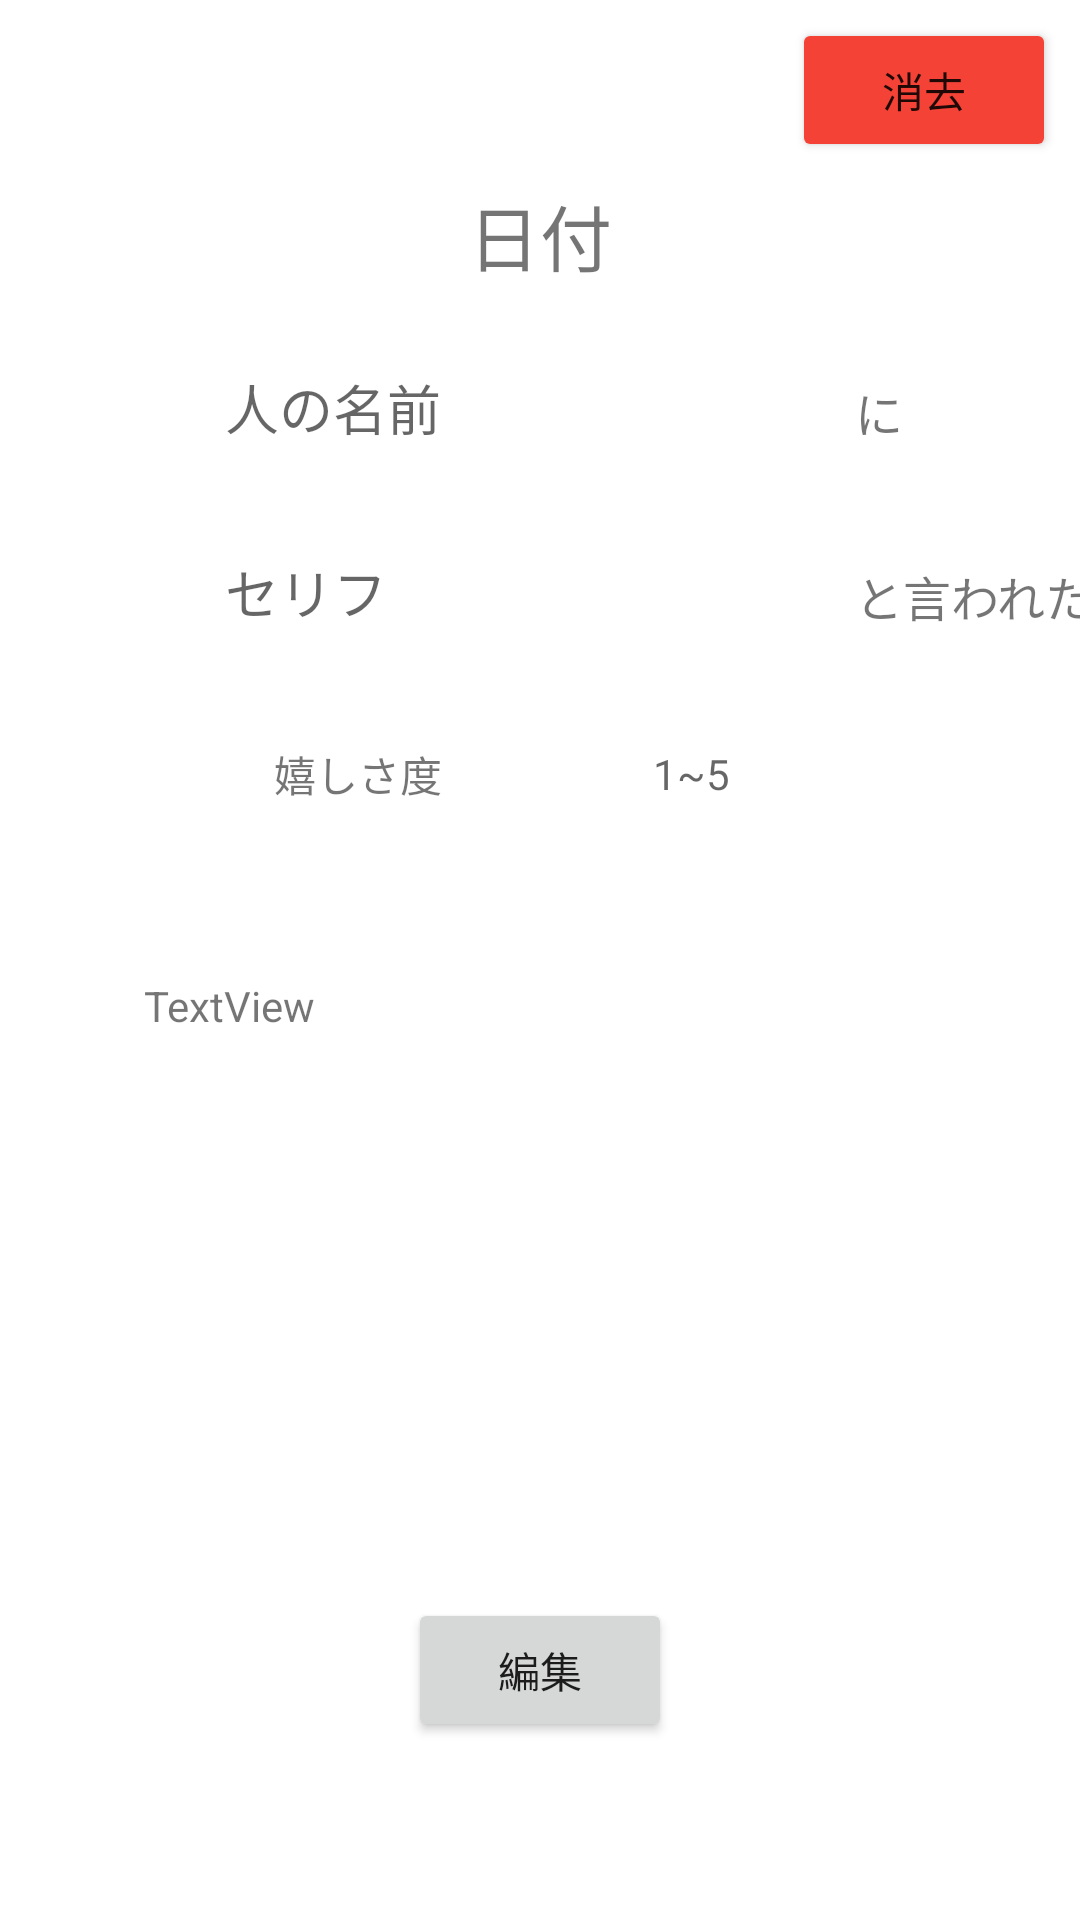

The Android layout XML behind this screen, and the referenced resources:
<!-- AndroidManifest.xml: application theme Theme.FeelingRecorder -->
<!-- res/layout/activity_detail.xml -->
<?xml version="1.0" encoding="utf-8"?>
<androidx.constraintlayout.widget.ConstraintLayout
        xmlns:android="http://schemas.android.com/apk/res/android"
        xmlns:tools="http://schemas.android.com/tools"
        xmlns:app="http://schemas.android.com/apk/res-auto"
        android:layout_width="match_parent"
        android:layout_height="match_parent"
        tools:context=".DetailActivity">
    <Button
            android:text="消去"
            android:layout_width="wrap_content"
            android:layout_height="wrap_content" android:id="@+id/deleteButton"
            android:layout_marginEnd="8dp" app:layout_constraintEnd_toEndOf="parent"
            app:layout_constraintTop_toTopOf="parent"
            app:layout_constraintBottom_toBottomOf="parent" app:layout_constraintVertical_bias="0.01"
            android:backgroundTint="#F44336"/>
    <TextView
            android:layout_width="wrap_content"
            android:layout_height="wrap_content"
            android:inputType="text"
            android:ems="10"
            android:id="@+id/eventTextDetail"
            android:hint="セリフ" app:layout_constraintStart_toStartOf="parent"
            app:layout_constraintEnd_toEndOf="parent"
            app:layout_constraintHorizontal_bias="0.5" app:layout_constraintBottom_toBottomOf="parent"
            app:layout_constraintTop_toTopOf="parent" app:layout_constraintVertical_bias="0.3" android:textSize="18sp"/>

    <TextView
            android:layout_width="wrap_content"
            android:layout_height="wrap_content"
            android:inputType="number"
            android:ems="3"
            android:id="@+id/barometerTextDetail"
            app:layout_constraintStart_toStartOf="parent"
            app:layout_constraintEnd_toEndOf="parent"
            app:layout_constraintTop_toTopOf="parent" app:layout_constraintBottom_toBottomOf="parent"
            android:hint="1~5" app:layout_constraintHorizontal_bias="0.7" app:layout_constraintVertical_bias="0.4"/>
    <TextView
            android:text="嬉しさ度"
            android:layout_width="wrap_content"
            android:layout_height="wrap_content" android:id="@+id/barometerTextViewDetail"
            app:layout_constraintStart_toStartOf="parent"
            app:layout_constraintEnd_toEndOf="parent"
            app:layout_constraintTop_toTopOf="parent"
            app:layout_constraintBottom_toBottomOf="parent" app:layout_constraintHorizontal_bias="0.3"
            app:layout_constraintVertical_bias="0.4"/>

    <TextView
            android:text="日付"
            android:layout_width="wrap_content"
            android:layout_height="wrap_content" android:id="@+id/dateTextViewDetail"
            android:textSize="24sp" app:layout_constraintStart_toStartOf="parent"
            app:layout_constraintEnd_toEndOf="parent" app:layout_constraintTop_toTopOf="parent"
            app:layout_constraintBottom_toBottomOf="parent" app:layout_constraintHorizontal_bias="0.5"
            app:layout_constraintVertical_bias="0.1"/>
    <TextView
            android:layout_width="wrap_content"
            android:layout_height="wrap_content"
            android:inputType="textPersonName"
            android:hint="人の名前"
            android:ems="10"
            android:id="@+id/PersonEditTextDetail"
            app:layout_constraintHorizontal_bias="0.5" app:layout_constraintBottom_toBottomOf="parent"
            app:layout_constraintTop_toTopOf="parent" app:layout_constraintVertical_bias="0.2"
            app:layout_constraintStart_toStartOf="parent"
            app:layout_constraintEnd_toEndOf="parent" android:textSize="18sp"/>
    <TextView
            android:text="に"
            android:layout_width="wrap_content"
            android:layout_height="wrap_content" android:id="@+id/textView2Detail"
            app:layout_constraintStart_toEndOf="@+id/PersonEditTextDetail"
            app:layout_constraintBottom_toBottomOf="@+id/PersonEditTextDetail"
            android:textSize="16sp"/>
    <TextView
            android:text="と言われた！"
            android:layout_width="wrap_content"
            android:layout_height="wrap_content" android:id="@+id/textView3Detail"
            app:layout_constraintStart_toEndOf="@+id/eventTextDetail"
            app:layout_constraintBottom_toBottomOf="@+id/eventTextDetail"
            android:textSize="16sp"/>
    <Button
            android:text="編集"
            android:layout_width="wrap_content"
            android:layout_height="48dp" android:id="@+id/editButtonDetail"
            app:layout_constraintStart_toStartOf="parent"
            app:layout_constraintEnd_toEndOf="parent" app:layout_constraintBottom_toBottomOf="parent"
            app:layout_constraintTop_toTopOf="parent" app:layout_constraintHorizontal_bias="0.5"
            app:layout_constraintVertical_bias="0.9"/>
    <TextView
            android:text="TextView"
            android:layout_width="match_parent"
            android:layout_height="200dp" android:id="@+id/diaryTextView"
            app:layout_constraintStart_toStartOf="parent" app:layout_constraintEnd_toEndOf="parent"
            android:layout_marginStart="48dp" android:layout_marginEnd="48dp"
            app:layout_constraintTop_toTopOf="parent" app:layout_constraintBottom_toBottomOf="parent"
            app:layout_constraintHorizontal_bias="0.5" app:layout_constraintVertical_bias="0.74"/>


</androidx.constraintlayout.widget.ConstraintLayout>
<!-- resources referenced by this layout -->
<resources>
  <style name="Theme.FeelingRecorder" parent="Theme.MaterialComponents.DayNight.DarkActionBar">
          
          <item name="colorPrimary">@color/purple_500</item>
          <item name="colorPrimaryVariant">@color/purple_700</item>
          <item name="colorOnPrimary">@color/white</item>
          
          <item name="colorSecondary">@color/teal_200</item>
          <item name="colorSecondaryVariant">@color/teal_700</item>
          <item name="colorOnSecondary">@color/black</item>
          
          <item name="android:statusBarColor" tools:targetApi="l">?attr/colorPrimaryVariant</item>
          
      </style>
  <color name="purple_500">#985e49</color>
  <color name="purple_700">#673321</color>
  <color name="white">#FFFFFFFF</color>
  <color name="teal_200">#ffca28</color>
  <color name="teal_700">#c79a00</color>
  <color name="black">#FF000000</color>
</resources>
